Photos from the image-classification dataset "dataset_2k" in the GitHub repository sophiathapa/Virtual-Mouse. Its 6 classes are: double click, drag, drop, left click, move cursor, right click.

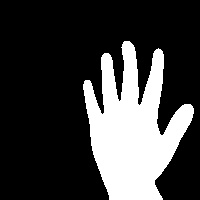
Label: drop

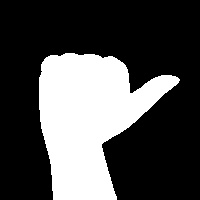
Label: left click

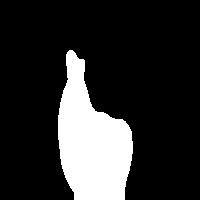
Label: double click

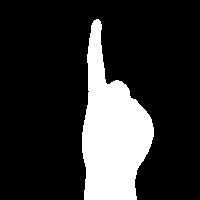
Label: right click

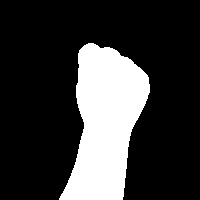
Label: drag

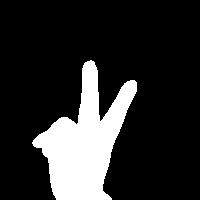
Label: move cursor
